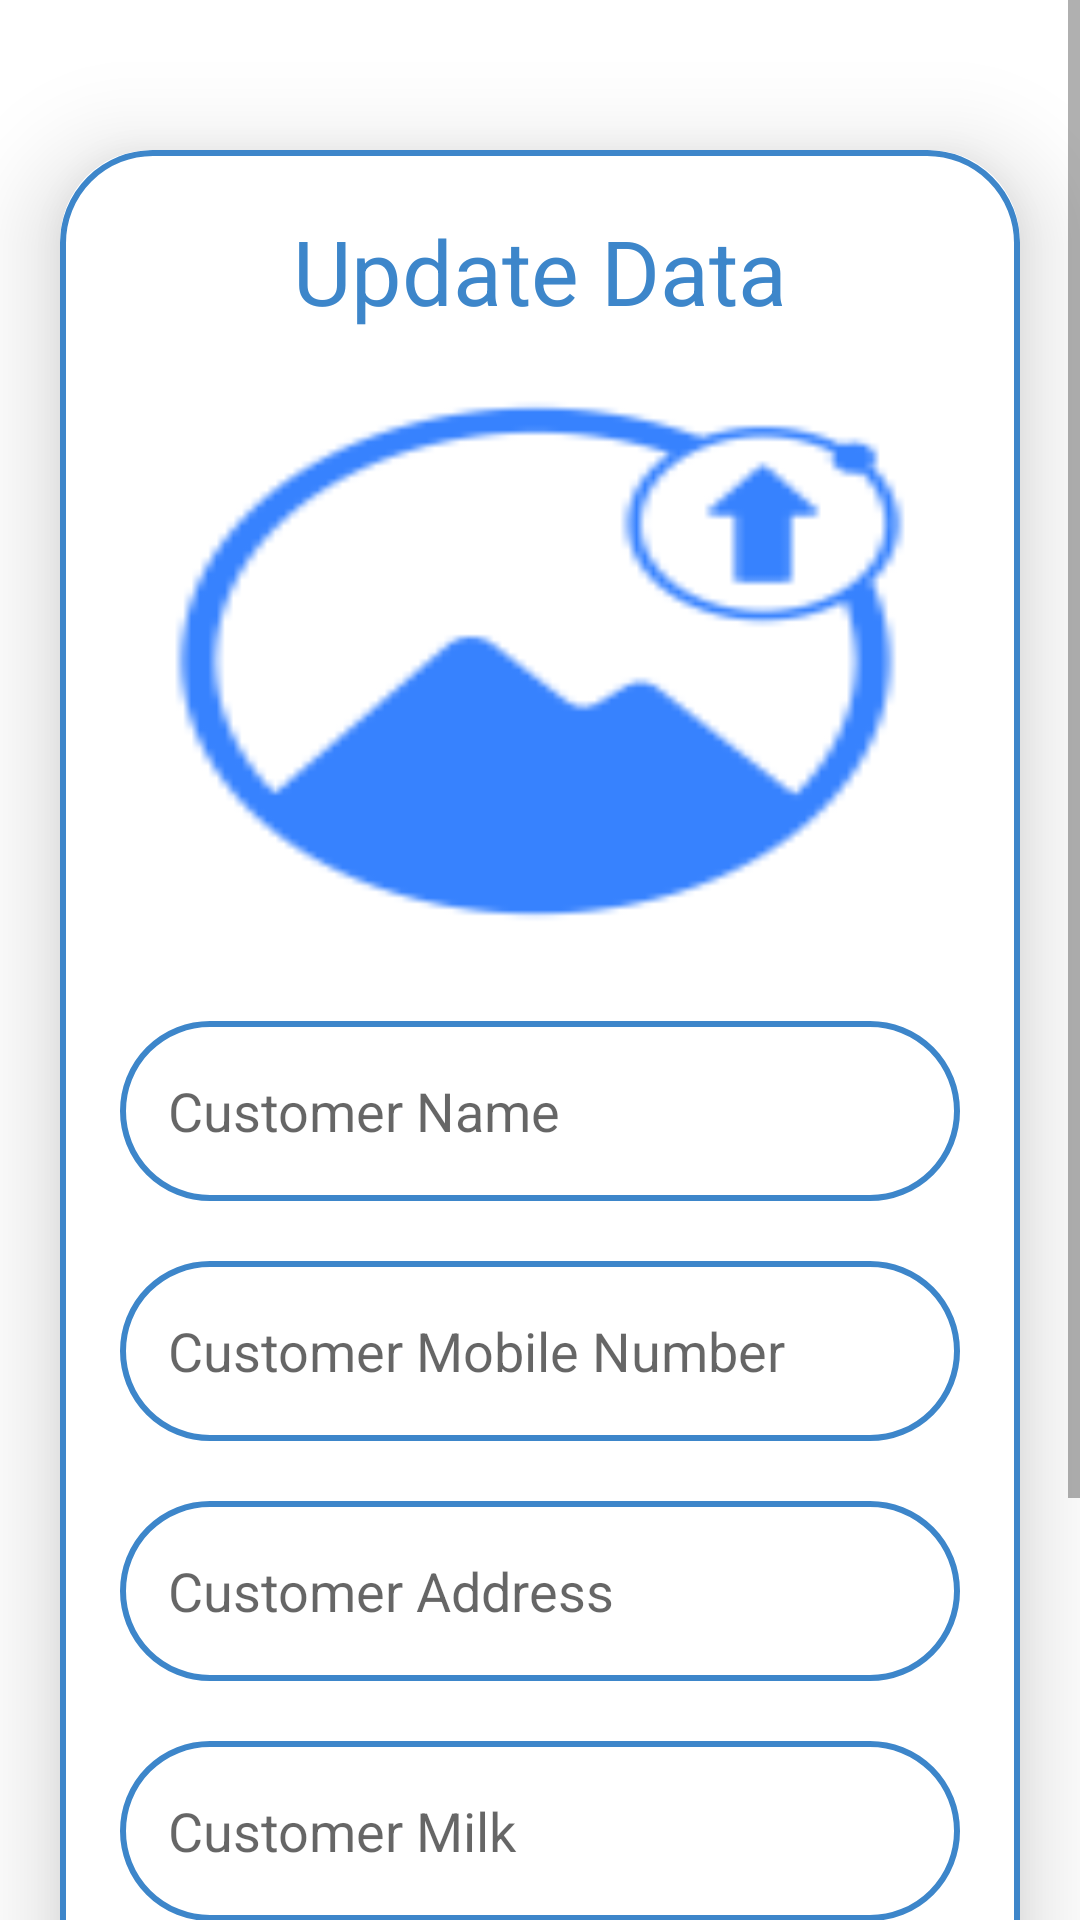

Write the Android layout XML for this screen, with the resource values it uses.
<!-- AndroidManifest.xml: application theme Theme.MilkDistributionManagement -->
<!-- res/layout/activity_customer_update.xml -->
<?xml version="1.0" encoding="utf-8"?>
<ScrollView
    xmlns:android="http://schemas.android.com/apk/res/android"
    xmlns:app="http://schemas.android.com/apk/res-auto"
    xmlns:tools="http://schemas.android.com/tools"
    android:orientation="vertical"
    android:layout_width="match_parent"
    android:layout_height="match_parent"
    tools:context=".CustomerUpdateActivity">

    <androidx.cardview.widget.CardView
        android:layout_width="match_parent"
        android:layout_height="wrap_content"
        android:layout_marginTop="50dp"
        android:layout_marginEnd="20dp"
        android:layout_marginStart="20dp"
        app:cardCornerRadius="30dp"
        app:cardElevation="20dp">

        <LinearLayout
            android:layout_width="match_parent"
            android:layout_height="wrap_content"
            android:orientation="vertical"
            android:layout_gravity="center_horizontal"
            android:padding="20dp"
            android:background="@drawable/blue_border">

            <TextView
                android:layout_width="match_parent"
                android:layout_height="wrap_content"
                android:text="Update Data"
                android:textSize="30sp"
                android:textAlignment="center"
                android:textColor="@color/blue"/>

            <ImageView
                android:id="@+id/updateCustomerImage"
                android:layout_width="match_parent"
                android:layout_height="200dp"
                android:src="@drawable/uploadimg"
                android:layout_marginTop="10dp"
                android:scaleType="fitXY"/>

            <EditText
                android:id="@+id/updateCustomerName"
                android:layout_width="match_parent"
                android:layout_height="60dp"
                android:background="@drawable/blue_border"
                android:layout_marginTop="20dp"
                android:padding="16dp"
                android:hint="Customer Name"
                android:gravity="start|center_vertical"
                android:textColor="@color/blue"/>

            <EditText
                android:id="@+id/updateCustomerMobile"
                android:layout_width="match_parent"
                android:layout_height="60dp"
                android:background="@drawable/blue_border"
                android:layout_marginTop="20dp"
                android:padding="16dp"
                android:hint="Customer Mobile Number"
                android:gravity="start|center_vertical"
                android:textColor="@color/blue"
                android:inputType="phone"/>

            <EditText
                android:id="@+id/updateCustomerAddress"
                android:layout_width="match_parent"
                android:layout_height="60dp"
                android:background="@drawable/blue_border"
                android:layout_marginTop="20dp"
                android:padding="16dp"
                android:hint="Customer Address"
                android:gravity="start|center_vertical"
                android:textColor="@color/blue"/>

            <EditText
                android:id="@+id/updateCustomerMilk"
                android:layout_width="match_parent"
                android:layout_height="60dp"
                android:background="@drawable/blue_border"
                android:layout_marginTop="20dp"
                android:padding="16dp"
                android:hint="Customer Milk"
                android:gravity="start|center_vertical"
                android:textColor="@color/blue"/>

            <EditText
                android:id="@+id/updateCustomerMilkPrice"
                android:layout_width="match_parent"
                android:layout_height="60dp"
                android:background="@drawable/blue_border"
                android:layout_marginTop="20dp"
                android:padding="16dp"
                android:hint="Customer Milk Price"
                android:gravity="start|center_vertical"
                android:textColor="@color/blue"
                android:inputType="phone"/>

            <Button
                android:id="@+id/buttonUpdateCustomer"
                android:layout_width="match_parent"
                android:layout_height="60dp"
                android:text="Update Customer"
                android:textSize="18sp"
                android:layout_marginTop="20dp"
                app:cornerRadius = "20dp"/>

        </LinearLayout>
    </androidx.cardview.widget.CardView>
</ScrollView>
<!-- resources referenced by this layout -->
<resources>
  <color name="blue">#3D86CA</color>
  <!-- drawable blue_border (drawable) -->
  <?xml version="1.0" encoding="utf-8"?>
  <shape xmlns:android="http://schemas.android.com/apk/res/android"
      android:shape="rectangle">
  
      <stroke android:width="2dp"
          android:color="@color/blue"/>
      <corners android:radius="30dp"/>
  </shape>
  <!-- drawable uploadimg: png bitmap (drawable, 3773 bytes) -->
  <style name="Theme.MilkDistributionManagement" parent="Theme.MaterialComponents.DayNight.NoActionBar">
          
          <item name="colorPrimary">@color/blue</item>
          <item name="colorPrimaryVariant">@color/blue</item>
          <item name="colorOnPrimary">@color/white</item>
          
          <item name="colorSecondary">@color/teal_200</item>
          <item name="colorSecondaryVariant">@color/teal_700</item>
          <item name="colorOnSecondary">@color/black</item>
          
          <item name="android:statusBarColor">?attr/colorPrimaryVariant</item>
          
      </style>
  <color name="white">#FFFFFFFF</color>
  <color name="teal_200">#FF03DAC5</color>
  <color name="teal_700">#FF018786</color>
  <color name="black">#FF000000</color>
</resources>
